Run: headless pygame with SDL's dummy video driver; simulated clock (each Clock.tick advances the game by its frame time, no real sleeping); random seed 0; keys injected as events and as key.get_pressed() state; mouse plan: one left click at the window centre at the start of phase 2, then a move to the lower-right quarter at the start of phase 3.
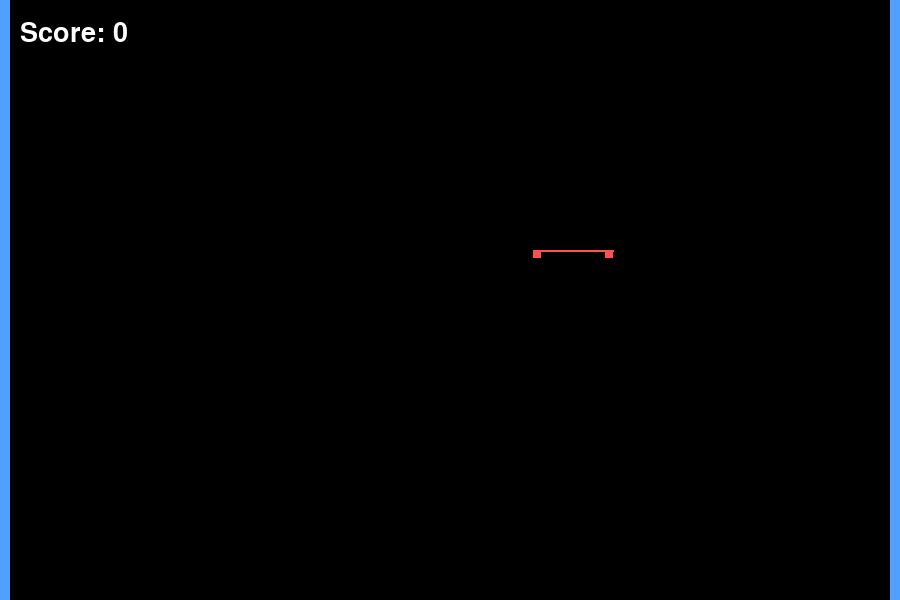
Frame 1 of 4 · flips 1–60 · no input
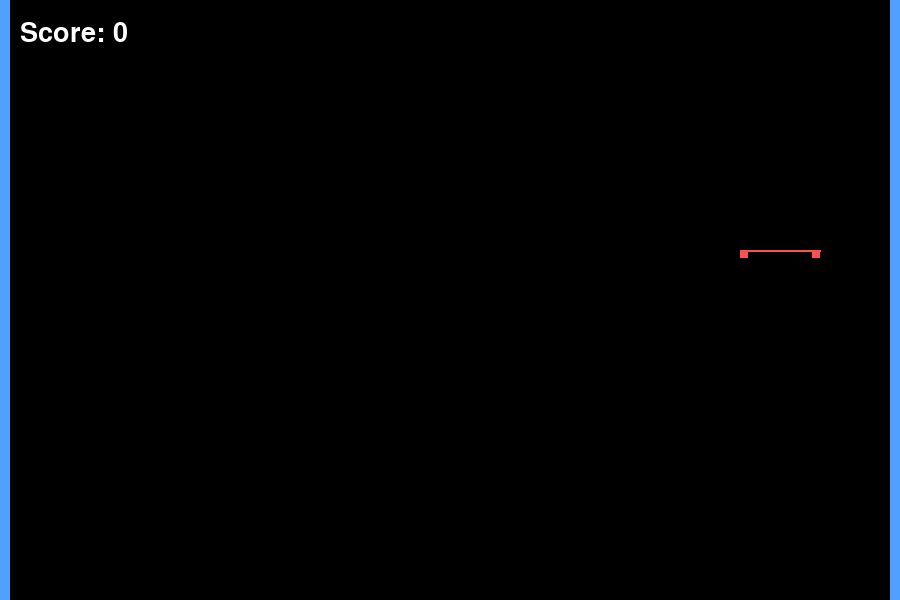
Frame 2 of 4 · flips 61–180 · clicked the window centre · tapped SPACE, RETURN · held RIGHT (→), D
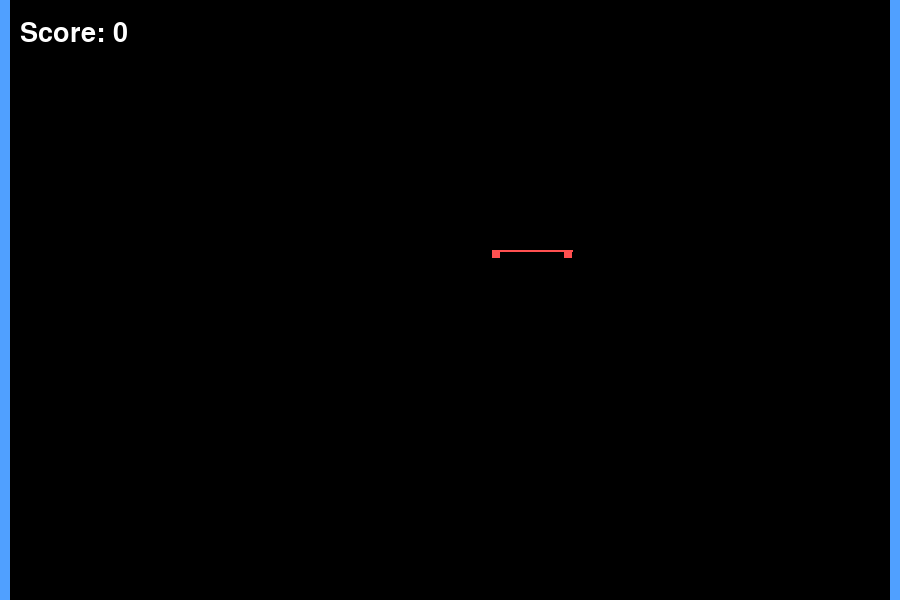
Frame 3 of 4 · flips 181–300 · moved the mouse to the lower-right quarter · held DOWN (↓), S
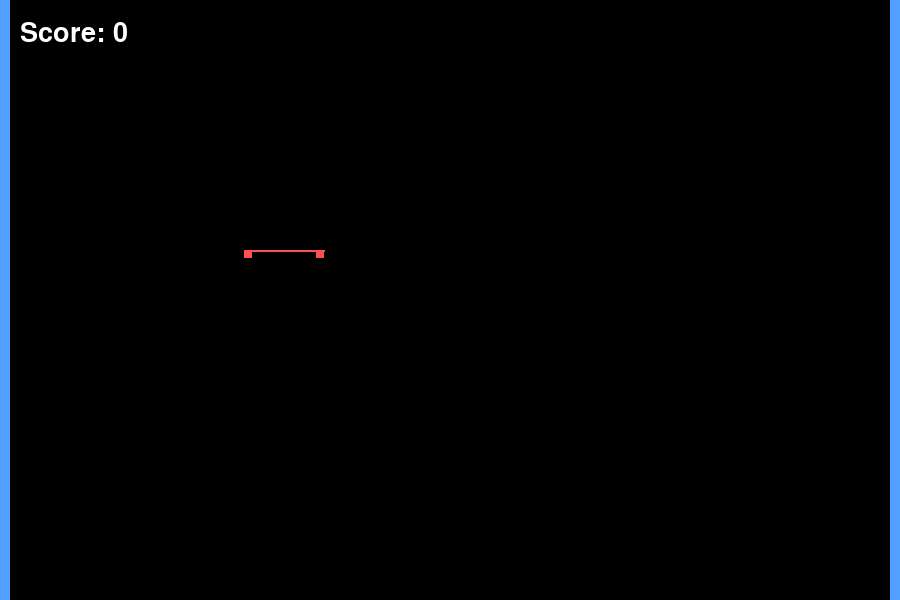
Frame 4 of 4 · flips 301–420 · held LEFT (←), A, UP (↑), W

The pygame program that drew these frames:

import pygame
import sys
import random
import math

pygame.init()

WIDTH, HEIGHT = 900, 600
SCREEN = pygame.display.set_mode((WIDTH, HEIGHT))
pygame.display.set_caption("投篮物理游戏")
CLOCK = pygame.time.Clock()

WHITE = (255, 255, 255)
BLACK = (0, 0, 0)
RED   = (255, 80, 80)
BLUE  = (80, 160, 255)
ORANGE = (255, 150, 50)

GRAVITY = 9.8 * 60
BALL_RADIUS = 12

RIM_WIDTH = 80
RIM_THICKNESS = 8
RIM_Y = 250


class Ball:
    def __init__(self, x, y, vx, vy):
        self.x = x
        self.y = y
        self.vx = vx
        self.vy = vy
        self.active = True
        self.scored = False
        self.score_timer = 0

    def update(self, dt):
        # 进球后停留 1 秒再删除
        if self.scored:
            self.score_timer += dt
            if self.score_timer >= 1.0:
                self.active = False
            return

        if not self.active:
            return

        self.vy += GRAVITY * dt
        self.x += self.vx * dt
        self.y += self.vy * dt

        # 掉出屏幕
        if self.y > HEIGHT + 200:
            self.active = False

        # 左墙
        if self.x < BALL_RADIUS:
            self.x = BALL_RADIUS
            self.vx *= -0.7

        # 右墙
        if self.x > WIDTH - BALL_RADIUS:
            self.x = WIDTH - BALL_RADIUS
            self.vx *= -0.7

    def draw(self):
        pygame.draw.circle(SCREEN, ORANGE, (int(self.x), int(self.y)), BALL_RADIUS)


class Rim:
    def __init__(self):
        self.x = WIDTH // 2
        self.y = RIM_Y
        self.speed = random.randint(80, 180)
        self.dir = random.choice([-1, 1])

    def randomize(self):
        self.x = random.randint(150, WIDTH - 150)
        self.speed = random.randint(80, 180)
        self.dir = random.choice([-1, 1])

    def update(self, dt):
        self.x += self.dir * self.speed * dt
        if self.x < 100 or self.x > WIDTH - 100:
            self.dir *= -1

    def draw(self):
        pygame.draw.rect(SCREEN, RED, (self.x - RIM_WIDTH//2, self.y, RIM_THICKNESS, RIM_THICKNESS))
        pygame.draw.rect(SCREEN, RED, (self.x + RIM_WIDTH//2 - RIM_THICKNESS, self.y, RIM_THICKNESS, RIM_THICKNESS))
        pygame.draw.line(SCREEN, RED, (self.x - RIM_WIDTH//2, self.y), (self.x + RIM_WIDTH//2, self.y), 2)


def ball_hits_rim(ball, rim):
    left_x = rim.x - RIM_WIDTH//2
    if abs(ball.x - left_x) < BALL_RADIUS and abs(ball.y - rim.y) < BALL_RADIUS:
        ball.vx *= -0.7

    right_x = rim.x + RIM_WIDTH//2
    if abs(ball.x - right_x) < BALL_RADIUS and abs(ball.y - rim.y) < BALL_RADIUS:
        ball.vx *= -0.7


def ball_scored(ball, rim):
    if ball.vy > 0:
        if rim.y - 5 < ball.y < rim.y + 5:
            if rim.x - RIM_WIDTH//2 < ball.x < rim.x + RIM_WIDTH//2:
                return True
    return False


def ball_ball_collision(b1, b2):
    dx = b2.x - b1.x
    dy = b2.y - b1.y
    dist = math.hypot(dx, dy)

    if dist < BALL_RADIUS * 2 and dist != 0:
        nx = dx / dist
        ny = dy / dist

        # 分离重叠
        overlap = BALL_RADIUS * 2 - dist
        b1.x -= nx * overlap / 2
        b2.x += nx * overlap / 2
        b1.y -= ny * overlap / 2
        b2.y += ny * overlap / 2

        # 相对速度
        dvx = b1.vx - b2.vx
        dvy = b1.vy - b2.vy

        impact = dvx * nx + dvy * ny
        if impact > 0:
            return

        j = -impact
        b1.vx += j * nx
        b1.vy += j * ny
        b2.vx -= j * nx
        b2.vy -= j * ny


def main():
    balls = []
    rim = Rim()
    score = 0
    font = pygame.font.Font(None, 40)

    while True:
        dt = CLOCK.tick(60) / 1000

        for event in pygame.event.get():
            if event.type == pygame.QUIT:
                pygame.quit()
                sys.exit()

            if event.type == pygame.MOUSEBUTTONDOWN and event.button == 1:
                mx, my = pygame.mouse.get_pos()
                vx = (mx - 100) * 2
                vy = (my - 400) * 2
                balls.append(Ball(100, 400, vx, vy))

        SCREEN.fill(BLACK)

        # 墙
        pygame.draw.rect(SCREEN, BLUE, (0, 0, 10, HEIGHT))
        pygame.draw.rect(SCREEN, BLUE, (WIDTH - 10, 0, 10, HEIGHT))

        rim.update(dt)
        rim.draw()

        # 球之间碰撞
        for i in range(len(balls)):
            for j in range(i + 1, len(balls)):
                ball_ball_collision(balls[i], balls[j])

        # 更新球
        for ball in balls:
            ball.update(dt)
            ball.draw()

            ball_hits_rim(ball, rim)

            if ball_scored(ball, rim) and not ball.scored:
                score += 1
                rim.randomize()
                ball.scored = True
                ball.vx = 0
                ball.vy = 0

            if not ball.active and not ball.scored:
                text = font.render("MISS!", True, WHITE)
                SCREEN.blit(text, (WIDTH//2 - 80, 80))

        # 删除 inactive 球（真正删除）
        balls = [b for b in balls if b.active or b.scored]

        score_text = font.render(f"Score: {score}", True, WHITE)
        SCREEN.blit(score_text, (20, 20))

        pygame.display.flip()


if __name__ == "__main__":
    main()
